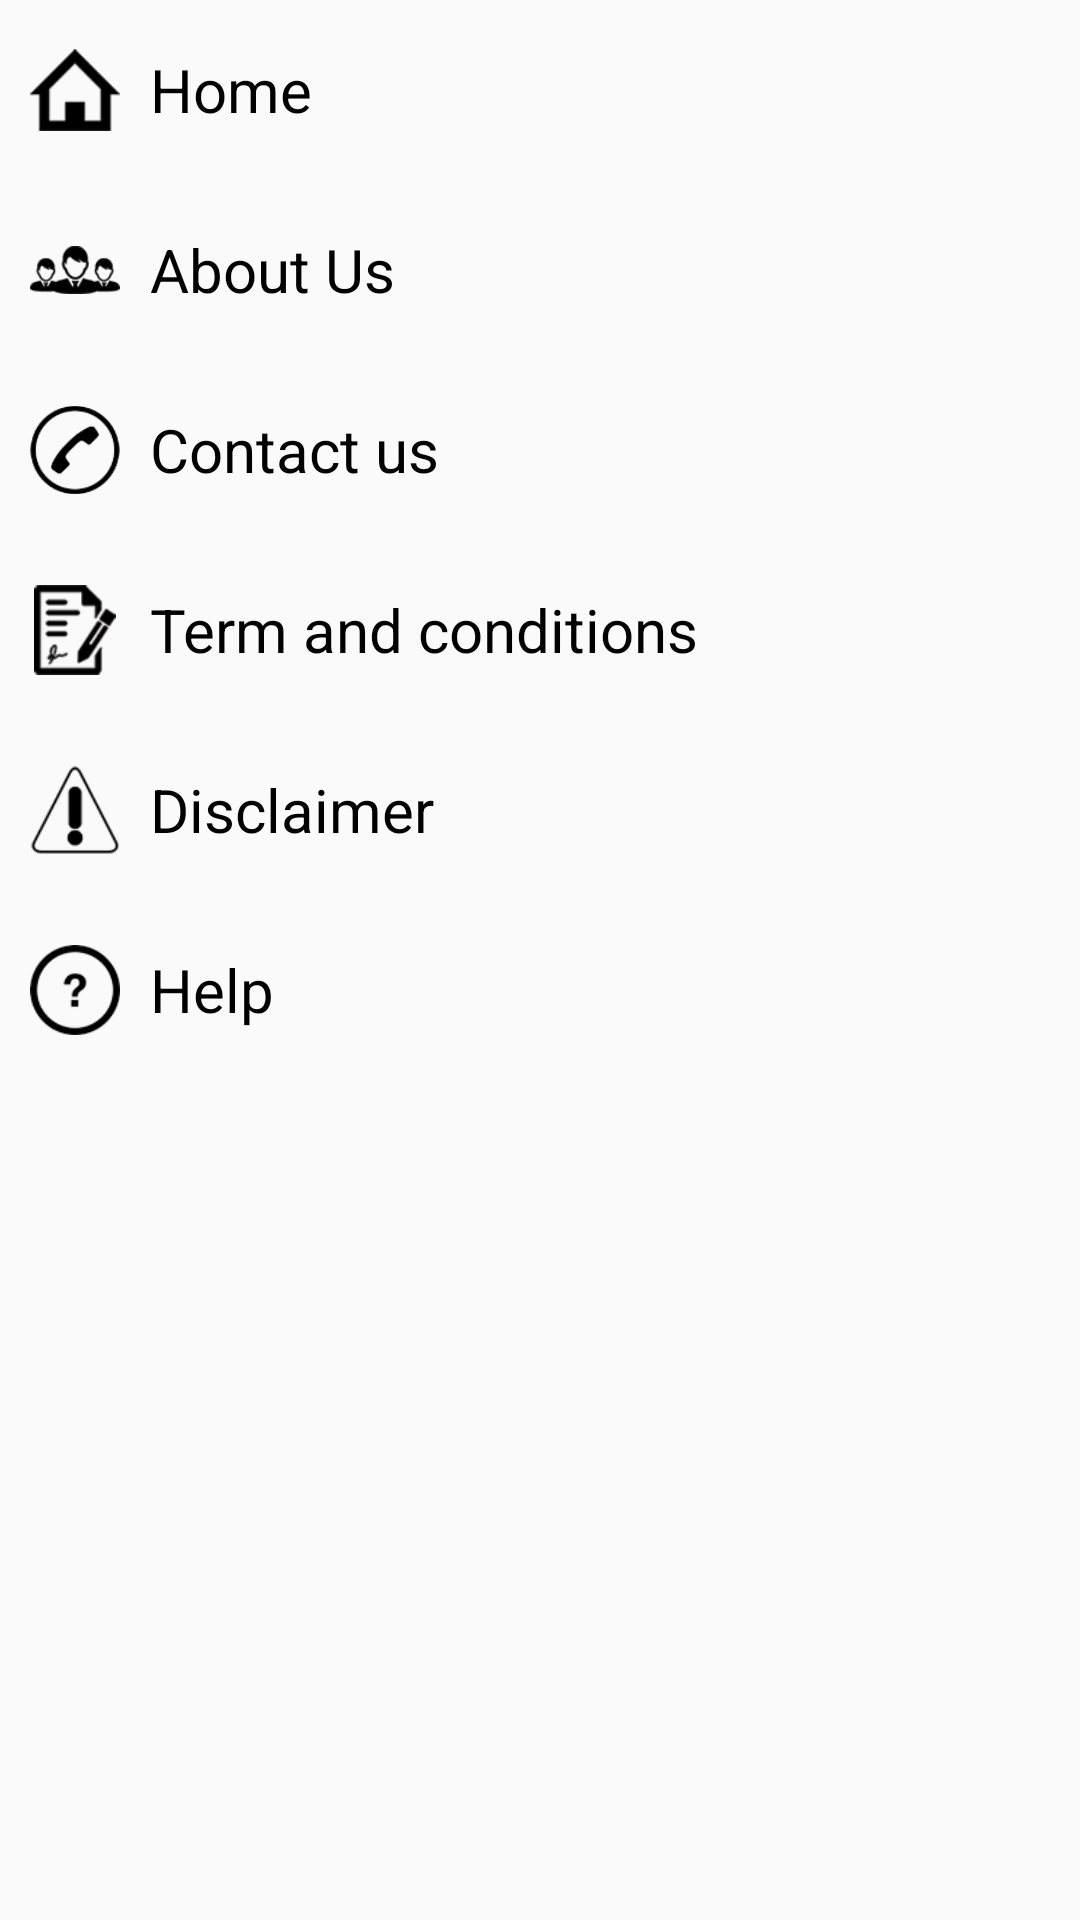

The Android layout XML behind this screen, and the referenced resources:
<!-- AndroidManifest.xml: application theme AppTheme -->
<!-- res/layout/left_drawer_items.xml -->
<?xml version="1.0" encoding="utf-8"?>
<LinearLayout xmlns:android="http://schemas.android.com/apk/res/android"
    android:layout_width="match_parent"
    android:layout_height="match_parent"
    android:orientation="vertical">

    <LinearLayout
        android:layout_width="match_parent"
        android:layout_height="60dp"
        android:gravity="center_vertical"
        android:orientation="horizontal">

        <ImageView
            android:id="@+id/txt_left_drawer_icon"
            android:layout_width="@dimen/_50dp"
            android:layout_height="@dimen/_50dp"
            android:gravity="center"
            android:padding="@dimen/_10dp"
            android:src="@drawable/side_menu_home" />

        <TextView
            android:id="@+id/txt_left_drawer_text"
            android:layout_width="wrap_content"
            android:layout_height="wrap_content"
            android:layout_gravity="center"
            android:text="@string/txt_hoem"
            android:textColor="@color/blackColor"
            android:textSize="@dimen/_20sp" />
    </LinearLayout>

    <LinearLayout
        android:layout_width="match_parent"
        android:layout_height="@dimen/_60dp"
        android:gravity="center_vertical"
        android:orientation="horizontal">

        <ImageView
            android:layout_width="@dimen/_50dp"
            android:layout_height="@dimen/_50dp"
            android:gravity="center"
            android:padding="@dimen/_10dp"
            android:src="@drawable/side_menu_abou_us" />

        <TextView
            android:layout_width="wrap_content"
            android:layout_height="wrap_content"
            android:layout_gravity="center"

            android:text="@string/txt_about_us"
            android:textColor="@color/blackColor"
            android:textSize="20sp" />
    </LinearLayout>

    <LinearLayout
        android:layout_width="match_parent"
        android:layout_height="60dp"
        android:gravity="center_vertical"
        android:orientation="horizontal">

        <ImageView
            android:layout_width="@dimen/_50dp"
            android:layout_height="@dimen/_50dp"
            android:gravity="center"
            android:padding="@dimen/_10dp"
            android:src="@drawable/side_menu_contact_us" />

        <TextView
            android:layout_width="wrap_content"
            android:layout_height="wrap_content"
            android:layout_gravity="center"

            android:text="@string/txt_contact_us"
            android:textColor="@color/blackColor"
            android:textSize="20sp" />
    </LinearLayout>

    <LinearLayout
        android:layout_width="match_parent"
        android:layout_height="60dp"
        android:gravity="center_vertical"
        android:orientation="horizontal">

        <ImageView
            android:layout_width="@dimen/_50dp"
            android:layout_height="@dimen/_50dp"
            android:gravity="center"
            android:padding="@dimen/_10dp"
            android:src="@drawable/side_menu_terms_conditions" />

        <TextView
            android:layout_width="wrap_content"
            android:layout_height="wrap_content"
            android:layout_gravity="center"

            android:text="@string/txt_term_conditions"
            android:textColor="@color/blackColor"
            android:textSize="20sp" />
    </LinearLayout>

    <LinearLayout
        android:layout_width="match_parent"
        android:layout_height="60dp"
        android:gravity="center_vertical"
        android:orientation="horizontal">

        <ImageView
            android:layout_width="@dimen/_50dp"
            android:layout_height="@dimen/_50dp"
            android:gravity="center"
            android:padding="@dimen/_10dp"
            android:src="@drawable/side_menu_diclaimer" />

        <TextView
            android:layout_width="wrap_content"
            android:layout_height="wrap_content"
            android:layout_gravity="center"
            android:text="@string/txt_disclaimer"
            android:textColor="@color/blackColor"
            android:textSize="20sp" />
    </LinearLayout>

    <LinearLayout
        android:layout_width="match_parent"
        android:layout_height="60dp"
        android:gravity="center_vertical"
        android:orientation="horizontal">

        <ImageView
            android:layout_width="@dimen/_50dp"
            android:layout_height="@dimen/_50dp"
            android:gravity="center"
            android:padding="@dimen/_10dp"
            android:src="@drawable/side_menu_help" />

        <TextView
            android:layout_width="wrap_content"
            android:layout_height="wrap_content"
            android:layout_gravity="center"
            android:text="@string/txt_help"
            android:textColor="@color/blackColor"
            android:textSize="20sp" />
    </LinearLayout>
</LinearLayout>
<!-- resources referenced by this layout -->
<resources>
  <color name="blackColor">#000000</color>
  <dimen name="_10dp">10dp</dimen>
  <dimen name="_20sp">20sp</dimen>
  <dimen name="_50dp">50dp</dimen>
  <dimen name="_60dp">60dp</dimen>
  <!-- drawable side_menu_abou_us: png bitmap (drawable-xhdpi, 3208 bytes) -->
  <!-- drawable side_menu_contact_us: png bitmap (drawable-xhdpi, 11307 bytes) -->
  <!-- drawable side_menu_diclaimer: png bitmap (drawable-xhdpi, 4088 bytes) -->
  <!-- drawable side_menu_help: png bitmap (drawable-xhdpi, 7458 bytes) -->
  <!-- drawable side_menu_home: png bitmap (drawable-xhdpi, 1494 bytes) -->
  <!-- drawable side_menu_terms_conditions: png bitmap (drawable-xhdpi, 3344 bytes) -->
  <string name="txt_about_us">About Us</string>
  <string name="txt_contact_us">Contact us</string>
  <string name="txt_disclaimer">Disclaimer</string>
  <string name="txt_help">Help</string>
  <string name="txt_hoem">Home</string>
  <string name="txt_term_conditions">Term and conditions</string>
  <style name="AppTheme" parent="Theme.AppCompat.Light.NoActionBar">
          
          <item name="colorPrimary">@color/colorPrimary</item>
          <item name="colorPrimaryDark">@color/colorPrimaryDark</item>
          <item name="colorAccent">@color/colorAccent</item>
          <item name="android:windowDisablePreview">true</item>
  
      </style>
  <color name="colorPrimary">#c8ce0a</color>
  <color name="colorPrimaryDark">#c8ce0a</color>
  <color name="colorAccent">@color/themeColor</color>
  <color name="themeColor">#ffea01</color>
</resources>
